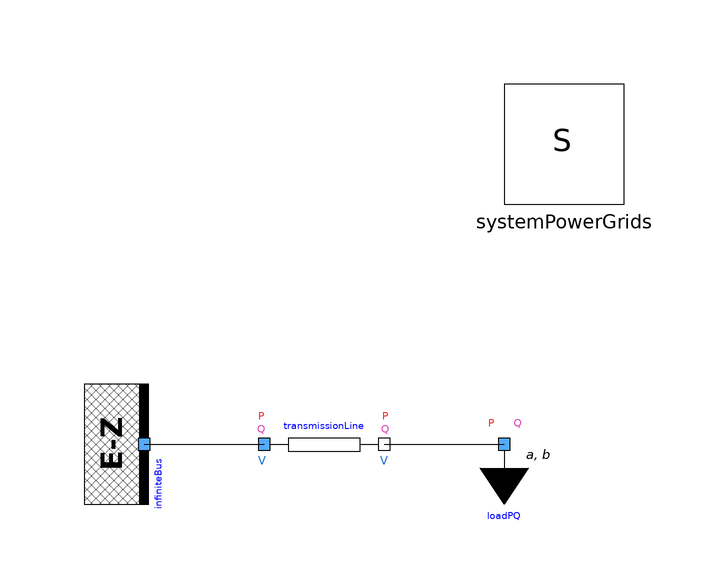

This picture is the connection diagram that the Modelica source below describes through its graphical annotations.

model TestOneBusTransmissionLineWithBreakersOneLoad
    extends Modelica.Icons.Example;
    PowerGridsMC.Electrical.Buses.InfiniteBus infiniteBus(SNom = 1e+07, UNom = 10000, portVariablesPu = true, theta = 0.523599) annotation (
      Placement(visible = true, transformation(origin = {-40, 0}, extent = {{-10, -10}, {10, 10}}, rotation = -90)));
    PowerGridsMC.Electrical.Loads.LoadAlphaBeta loadPQ(
      PRefConst=1e+07,
      QRefConst=0,
      SNom=1e+07,
      UNom=10000,
      alpha=0,
      beta=0,
      portVariablesPhases=true) annotation (Placement(visible=true,
          transformation(
          origin={20,0},
          extent={{-10,-10},{10,10}},
          rotation=0)));
    inner PowerGridsMC.Electrical.System systemPowerGrids annotation (
      Placement(transformation(origin = {30, 50}, extent = {{-10, -10}, {10, 10}})));
    PowerGridsMC.Electrical.Branches.LineConstantImpedanceWithBreakers transmissionLine(B = 0.02, G = 0.01,R = 0.3, SNom = 1e+07, UNom = 10000, X = 1.5, portVariablesPu = true) annotation (
      Placement(visible = true, transformation(origin = {-10, 0}, extent = {{-10, -10}, {10, 10}}, rotation = 0)));
  equation
    connect(infiniteBus.terminal, transmissionLine.terminalA) annotation (
      Line(points = {{-40, 0}, {-20, 0}}));
    connect(transmissionLine.terminalB, loadPQ.terminal) annotation (
      Line(points = {{0, 0}, {20, 0}}));
    annotation (
      Icon(coordinateSystem(grid = {0.1, 0.1})),
      Diagram(coordinateSystem(extent = {{-60, 60}, {40, -20}})),
      experiment(StopTime = 1, Interval = 0.02),
      Documentation(info = "<html><head></head><body><p>Same behaviour as <a href=\"modelica://PowerGridsMC.Electrical.Test.TransmissionLines.OneBusTransmissionLineShuntOneLoad\">OneBusTransmissionLineShuntOneLoad</a>, but this time the line has two breakers, one for each port. The breakers are kept closed and all electrical quantities are the same of the OneBusTransmissionLineShuntOneLoad test.
</body></html>"));
  end TestOneBusTransmissionLineWithBreakersOneLoad;